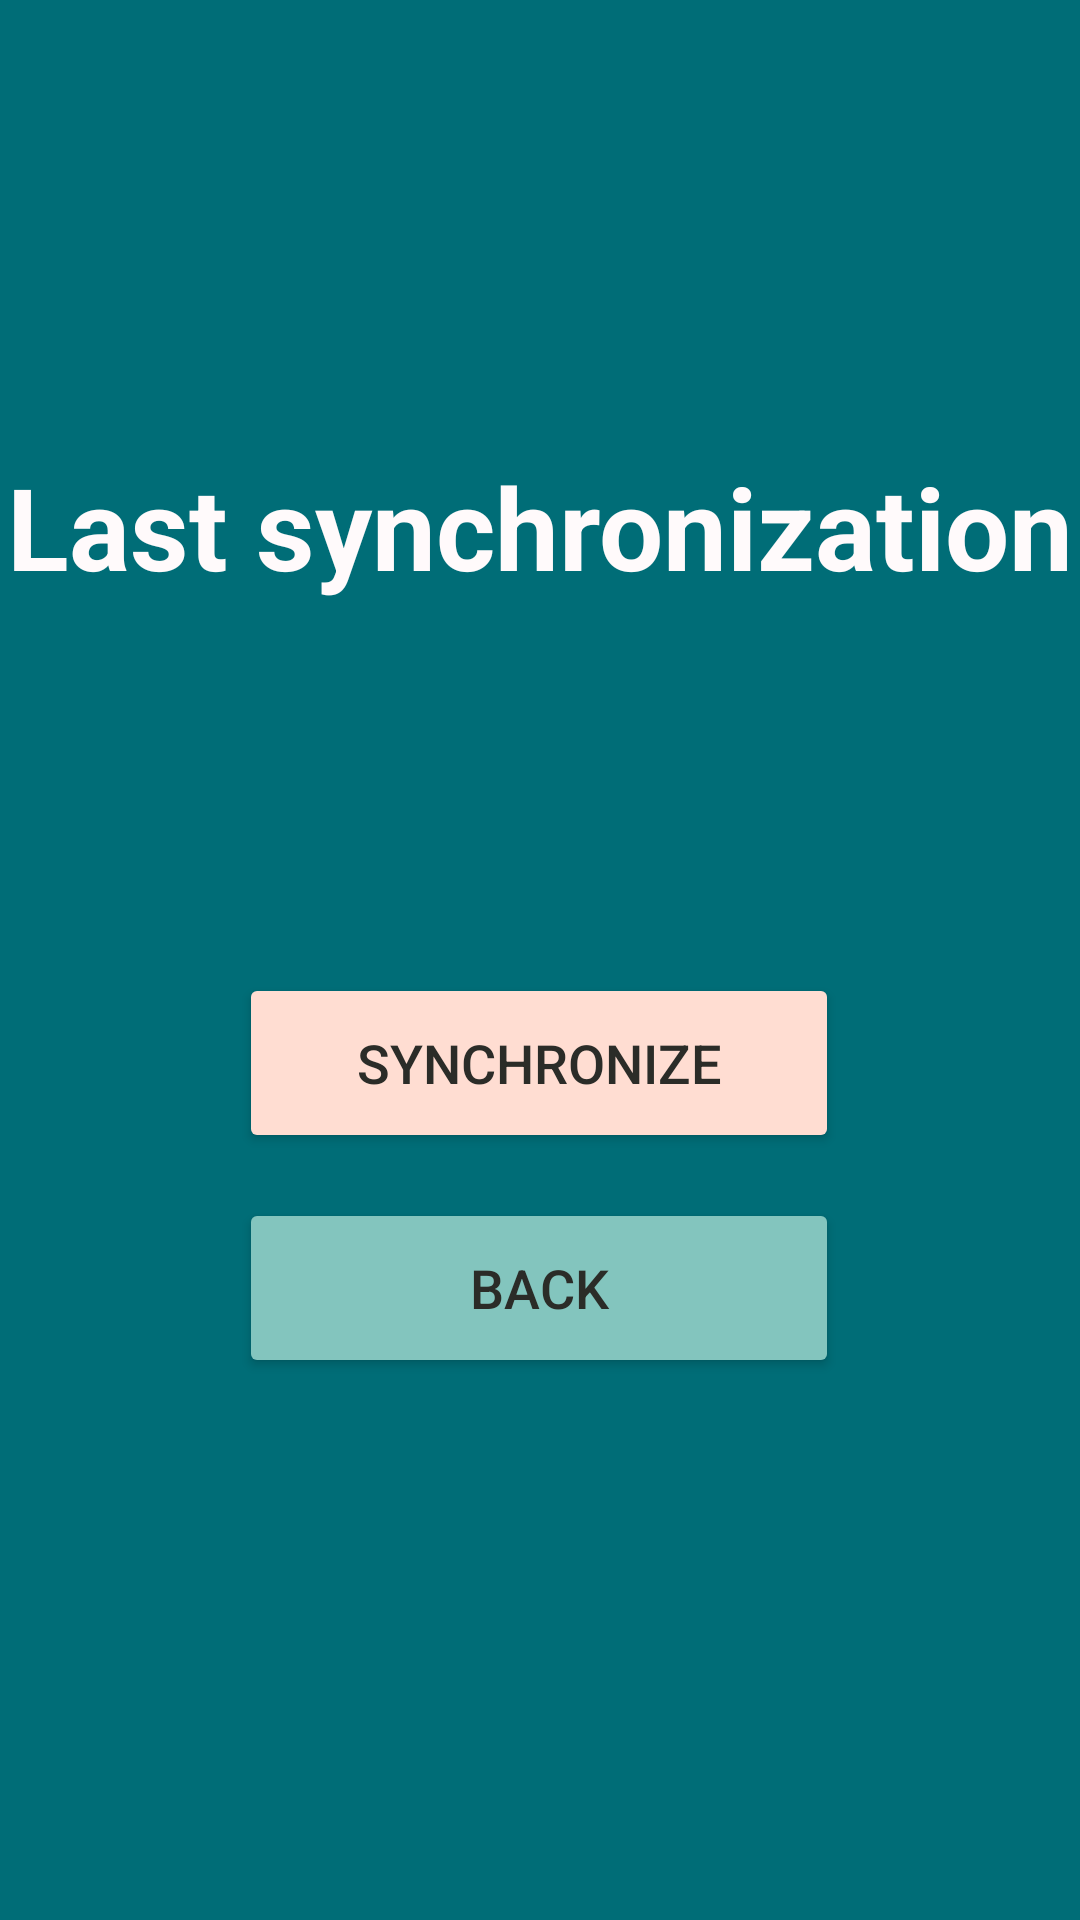

The Android layout XML behind this screen, and the referenced resources:
<!-- AndroidManifest.xml: application theme Theme.BGG -->
<!-- res/layout/activity_synch.xml -->
<?xml version="1.0" encoding="utf-8"?>
<androidx.constraintlayout.widget.ConstraintLayout xmlns:android="http://schemas.android.com/apk/res/android"
    xmlns:app="http://schemas.android.com/apk/res-auto"
    xmlns:tools="http://schemas.android.com/tools"
    android:layout_width="match_parent"
    android:layout_height="match_parent"
    android:background="@color/teal"
    tools:context=".Synch">

    <TextView
        android:id="@+id/gameNameTV"
        android:layout_width="wrap_content"
        android:layout_height="wrap_content"
        android:text="Last synchronization"
        android:textStyle="bold"
        android:textSize="38sp"
        android:textColor="@color/white"
        app:layout_constraintStart_toStartOf="parent"
        app:layout_constraintEnd_toEndOf="parent"
        app:layout_constraintTop_toTopOf="parent"
        android:layout_marginTop="150dp"
        />

    <ScrollView
        android:id="@+id/scrollView2"
        android:layout_width="match_parent"
        android:layout_height="wrap_content"
        app:layout_constraintEnd_toEndOf="parent"
        app:layout_constraintStart_toStartOf="parent"
        app:layout_constraintTop_toBottomOf="@id/gameNameTV">

        <androidx.constraintlayout.widget.ConstraintLayout
            android:layout_width="350dp"
            android:layout_height="match_parent"
            android:layout_gravity="center"
            android:focusable="true"
            android:focusableInTouchMode="true">

            <com.google.android.material.textfield.TextInputLayout
                android:id="@+id/layout_email"
                android:layout_width="350dp"
                android:layout_height="wrap_content"
                android:gravity="center"
                android:layout_marginTop="40dp"
                android:textColorHint="#808080"
                app:layout_constraintEnd_toEndOf="parent"
                app:layout_constraintStart_toStartOf="parent"
                app:layout_constraintTop_toTopOf="parent"
                app:layout_constraintWidth_percent="0.7">

                <TextView
                    android:id="@+id/displayTime"
                    android:layout_width="320dp"
                    android:layout_height="match_parent"
                    android:layout_marginBottom="30dp"
                    android:textStyle="bold"
                    android:paddingVertical="10dp"
                    android:textColor="@color/white"
                    android:textColorHint="#808080"
                    android:textSize="25sp" />
            </com.google.android.material.textfield.TextInputLayout>

        </androidx.constraintlayout.widget.ConstraintLayout>

    </ScrollView>

    <LinearLayout
        android:id="@+id/linearLayout2"
        android:layout_width="wrap_content"
        android:layout_height="wrap_content"
        android:gravity="center"
        android:orientation="vertical"
        app:layout_constraintBottom_toBottomOf="parent"
        app:layout_constraintEnd_toEndOf="parent"
        app:layout_constraintHorizontal_bias="0.497"
        app:layout_constraintStart_toStartOf="parent"
        app:layout_constraintTop_toBottomOf="@+id/scrollView2"
        app:layout_constraintVertical_bias="0.0">

        <Button
            android:id="@+id/synchButton"
            android:layout_width="200dp"
            android:layout_height="60dp"
            android:layout_marginBottom="15dp"
            android:backgroundTint="@color/beige"
            android:text="Synchronize"
            android:textColor="@color/black"
            android:textSize="18sp" />

        <Button
            android:id="@+id/backButton"
            android:layout_width="200dp"
            android:layout_height="60dp"
            android:backgroundTint="@color/ocean"
            android:text="Back"
            android:textColor="@color/black"
            android:textSize="18sp" />
    </LinearLayout>

</androidx.constraintlayout.widget.ConstraintLayout>
<!-- resources referenced by this layout -->
<resources>
  <color name="beige">#FFDDD2</color>
  <color name="black">#2B2C28</color>
  <color name="ocean">#83C5BE</color>
  <color name="teal">#006D77</color>
  <color name="white">#FFFAFB</color>
  <style name="Theme.BGG" parent="Theme.MaterialComponents.DayNight.DarkActionBar">
          
  
  
          <item name="colorOnPrimary">@color/white</item>
          
  
  
          <item name="colorOnSecondary">@color/black</item>
          
          <item name="android:statusBarColor" tools:targetApi="l">?attr/colorPrimaryVariant</item>
          
      </style>
</resources>
